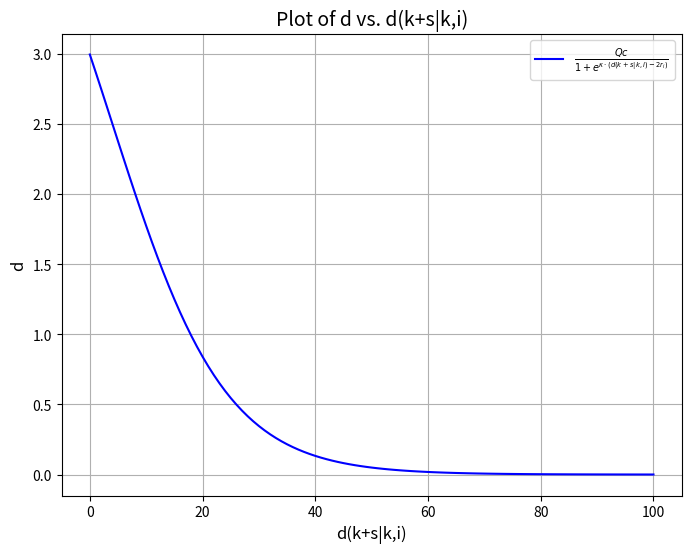

Recreate this plot in Python.
import numpy as np
import matplotlib.pyplot as plt

Qc = 5.0
kappa = 0.1
r_i = 2

d = np.arange(0, 101)
cost = Qc / (1 + np.exp(kappa * (d - 2 * r_i)))

plt.figure(figsize=(8, 6))
plt.plot(d,
         cost,
         label=r'$\frac{Qc}{1 + e^{\kappa \cdot (d(k+s|k,i) - 2r_i)}}$',
         color='b')
plt.xlabel('d(k+s|k,i)', fontsize=12)
plt.ylabel('d', fontsize=12)
plt.title('Plot of d vs. d(k+s|k,i)', fontsize=14)
plt.grid(True)
plt.legend()
plt.show()
